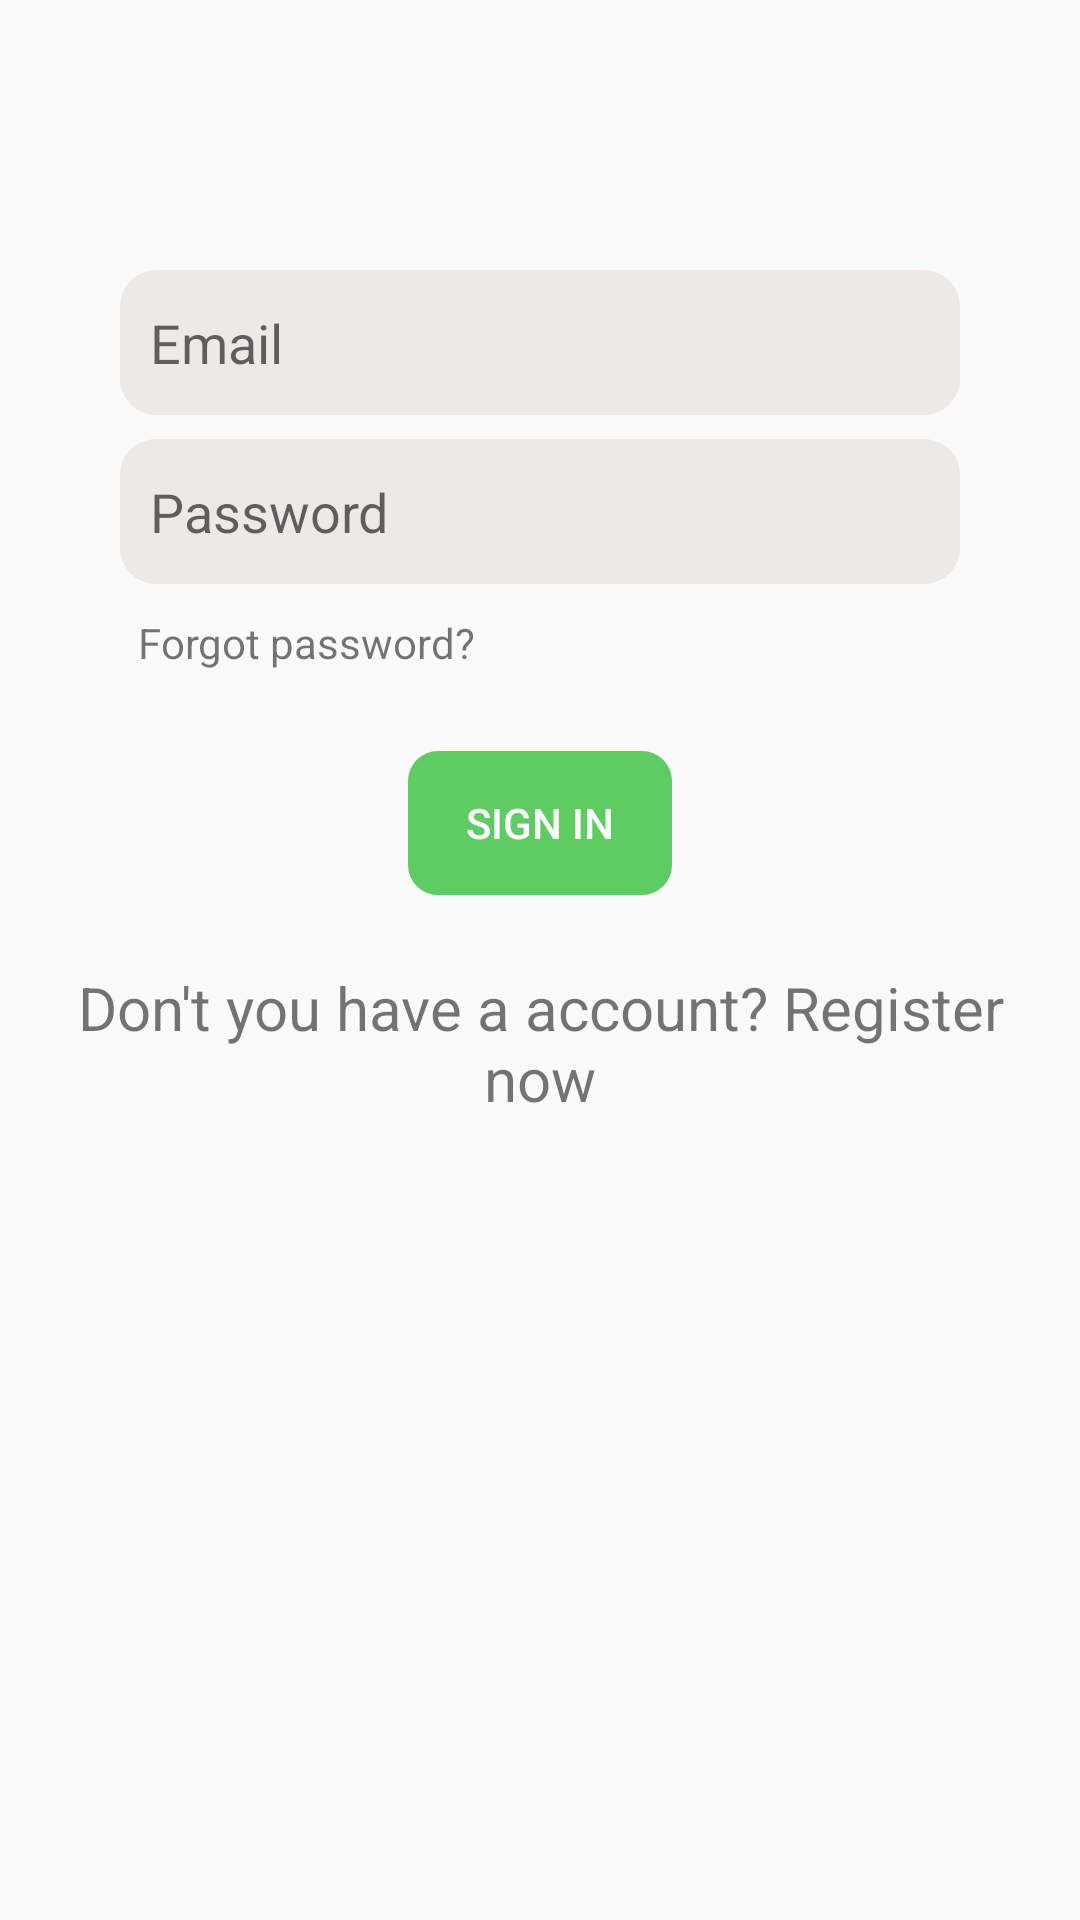

The Android layout XML behind this screen, and the referenced resources:
<!-- AndroidManifest.xml: application theme AppTheme -->
<!-- res/layout/activity_login.xml -->
<?xml version="1.0" encoding="utf-8"?>
<ScrollView xmlns:android="http://schemas.android.com/apk/res/android"
    xmlns:app="http://schemas.android.com/apk/res-auto"
    xmlns:tools="http://schemas.android.com/tools"
    android:layout_width="match_parent"
    android:layout_height="match_parent">
    <androidx.constraintlayout.widget.ConstraintLayout
        android:layout_width="match_parent"
        android:layout_height="match_parent"
        android:padding="16dp"
        tools:context=".ui.authentication.LoginActivity">
        <ImageView
            android:id="@+id/txtLogin"
            android:layout_width="0dp"
            android:layout_height="wrap_content"
            android:layout_marginStart="140dp"
            android:layout_marginLeft="140dp"
            android:layout_marginTop="50dp"
            android:src="@drawable/login"
            app:layout_constraintBottom_toTopOf="@id/username"
            app:layout_constraintStart_toStartOf="parent"
            app:layout_constraintTop_toTopOf="parent" />

        <EditText
            android:id="@+id/username"
            android:layout_width="0dp"
            android:layout_height="wrap_content"
            android:layout_marginStart="24dp"
            android:layout_marginTop="24dp"
            android:layout_marginEnd="24dp"
            android:background="@drawable/edit_text_style"
            android:hint="@string/prompt_email"
            android:inputType="textEmailAddress"
            android:selectAllOnFocus="true"
            app:layout_constraintEnd_toEndOf="parent"
            app:layout_constraintStart_toStartOf="parent"
            app:layout_constraintTop_toBottomOf="@id/txtLogin" />

        <EditText
            android:id="@+id/password"
            android:layout_width="0dp"
            android:layout_height="wrap_content"
            android:layout_marginStart="24dp"
            android:layout_marginTop="8dp"
            android:layout_marginEnd="24dp"
            android:background="@drawable/edit_text_style"
            android:hint="@string/prompt_password"
            android:imeActionLabel="@string/action_sign_in_short"
            android:imeOptions="actionDone"
            android:inputType="textPassword"
            android:selectAllOnFocus="true"
            app:layout_constraintEnd_toEndOf="parent"
            app:layout_constraintStart_toStartOf="parent"
            app:layout_constraintTop_toBottomOf="@+id/username" />

        <TextView
            android:id="@+id/forget_password"
            android:layout_width="0dp"
            android:layout_height="wrap_content"
            android:layout_marginStart="30dp"
            android:layout_marginTop="10dp"
            android:layout_marginEnd="30dp"
            android:text="@string/forget_password"
            app:layout_constraintEnd_toEndOf="parent"
            app:layout_constraintStart_toStartOf="parent"
            app:layout_constraintTop_toBottomOf="@+id/password" />

        <Button
            android:id="@+id/login"
            android:layout_width="wrap_content"
            android:layout_height="wrap_content"
            android:layout_marginStart="48dp"
            android:layout_marginTop="16dp"
            android:layout_marginEnd="48dp"
            android:layout_marginBottom="64dp"
            android:background="@drawable/button_style"
            android:enabled="false"
            android:text="@string/action_sign_in"
            android:textColor="@color/white"
            app:layout_constraintBottom_toBottomOf="parent"
            app:layout_constraintEnd_toEndOf="parent"
            app:layout_constraintStart_toStartOf="parent"
            app:layout_constraintTop_toBottomOf="@id/forget_password" />

        <TextView
            android:id="@+id/redirect_register"
            android:layout_width="wrap_content"
            android:layout_height="wrap_content"
            android:layout_gravity="start"
            android:layout_marginStart="48dp"
            android:layout_marginTop="24dp"
            android:layout_marginEnd="48dp"
            android:enabled="true"
            android:gravity="center"
            android:text="@string/redirect_register"
            android:textSize="20sp"
            app:layout_constraintEnd_toEndOf="parent"
            app:layout_constraintStart_toStartOf="parent"
            app:layout_constraintTop_toBottomOf="@+id/login" />

        <ProgressBar
            android:id="@+id/loading"
            android:layout_width="wrap_content"
            android:layout_height="wrap_content"
            android:layout_gravity="center"
            android:layout_marginStart="32dp"
            android:layout_marginTop="64dp"
            android:layout_marginEnd="32dp"
            android:layout_marginBottom="64dp"
            android:visibility="gone"
            app:layout_constraintBottom_toBottomOf="parent"
            app:layout_constraintEnd_toEndOf="@+id/password"
            app:layout_constraintStart_toStartOf="@+id/password"
            app:layout_constraintTop_toTopOf="parent"
            app:layout_constraintVertical_bias="0.3" />

    </androidx.constraintlayout.widget.ConstraintLayout>
</ScrollView>
<!-- resources referenced by this layout -->
<resources>
  <color name="white">#FFFFFFFF</color>
  <!-- drawable button_style (drawable) -->
  <?xml version="1.0" encoding="utf-8"?>
  <shape xmlns:android="http://schemas.android.com/apk/res/android">
      <solid android:color="#5ecc62"></solid>
      <corners android:radius="10dp"></corners>
      <padding android:top="12dp" android:right="12dp"
          android:left="12dp" android:bottom="12dp"></padding>
  </shape>
  <!-- drawable edit_text_style (drawable) -->
  <?xml version="1.0" encoding="utf-8"?>
  <shape xmlns:android="http://schemas.android.com/apk/res/android">
      <solid android:color="#efe9e5"></solid>
      <corners android:radius="12dp"></corners>
      <padding android:bottom="12dp" android:left="10dp" android:right="12dp"
          android:top="12dp"></padding>
  </shape>
  <string name="action_sign_in">Sign in</string>
  <string name="action_sign_in_short">Sign In</string>
  <string name="forget_password">Forgot password?</string>
  <string name="prompt_email">Email</string>
  <string name="prompt_password">Password</string>
  <string name="redirect_register">"Don't you have a account? Register now"</string>
  <style name="AppTheme" parent="Theme.AppCompat.Light.DarkActionBar">
          
          <item name="colorPrimary">@color/colorPrimary</item>
          <item name="colorPrimaryDark">@color/colorPrimaryDark</item>
          <item name="colorAccent">@color/colorAccent</item>
      </style>
  <color name="colorPrimary">#34a853</color>
  <color name="colorPrimaryDark">#0000FF</color>
  <color name="colorAccent">#00FF00</color>
</resources>
